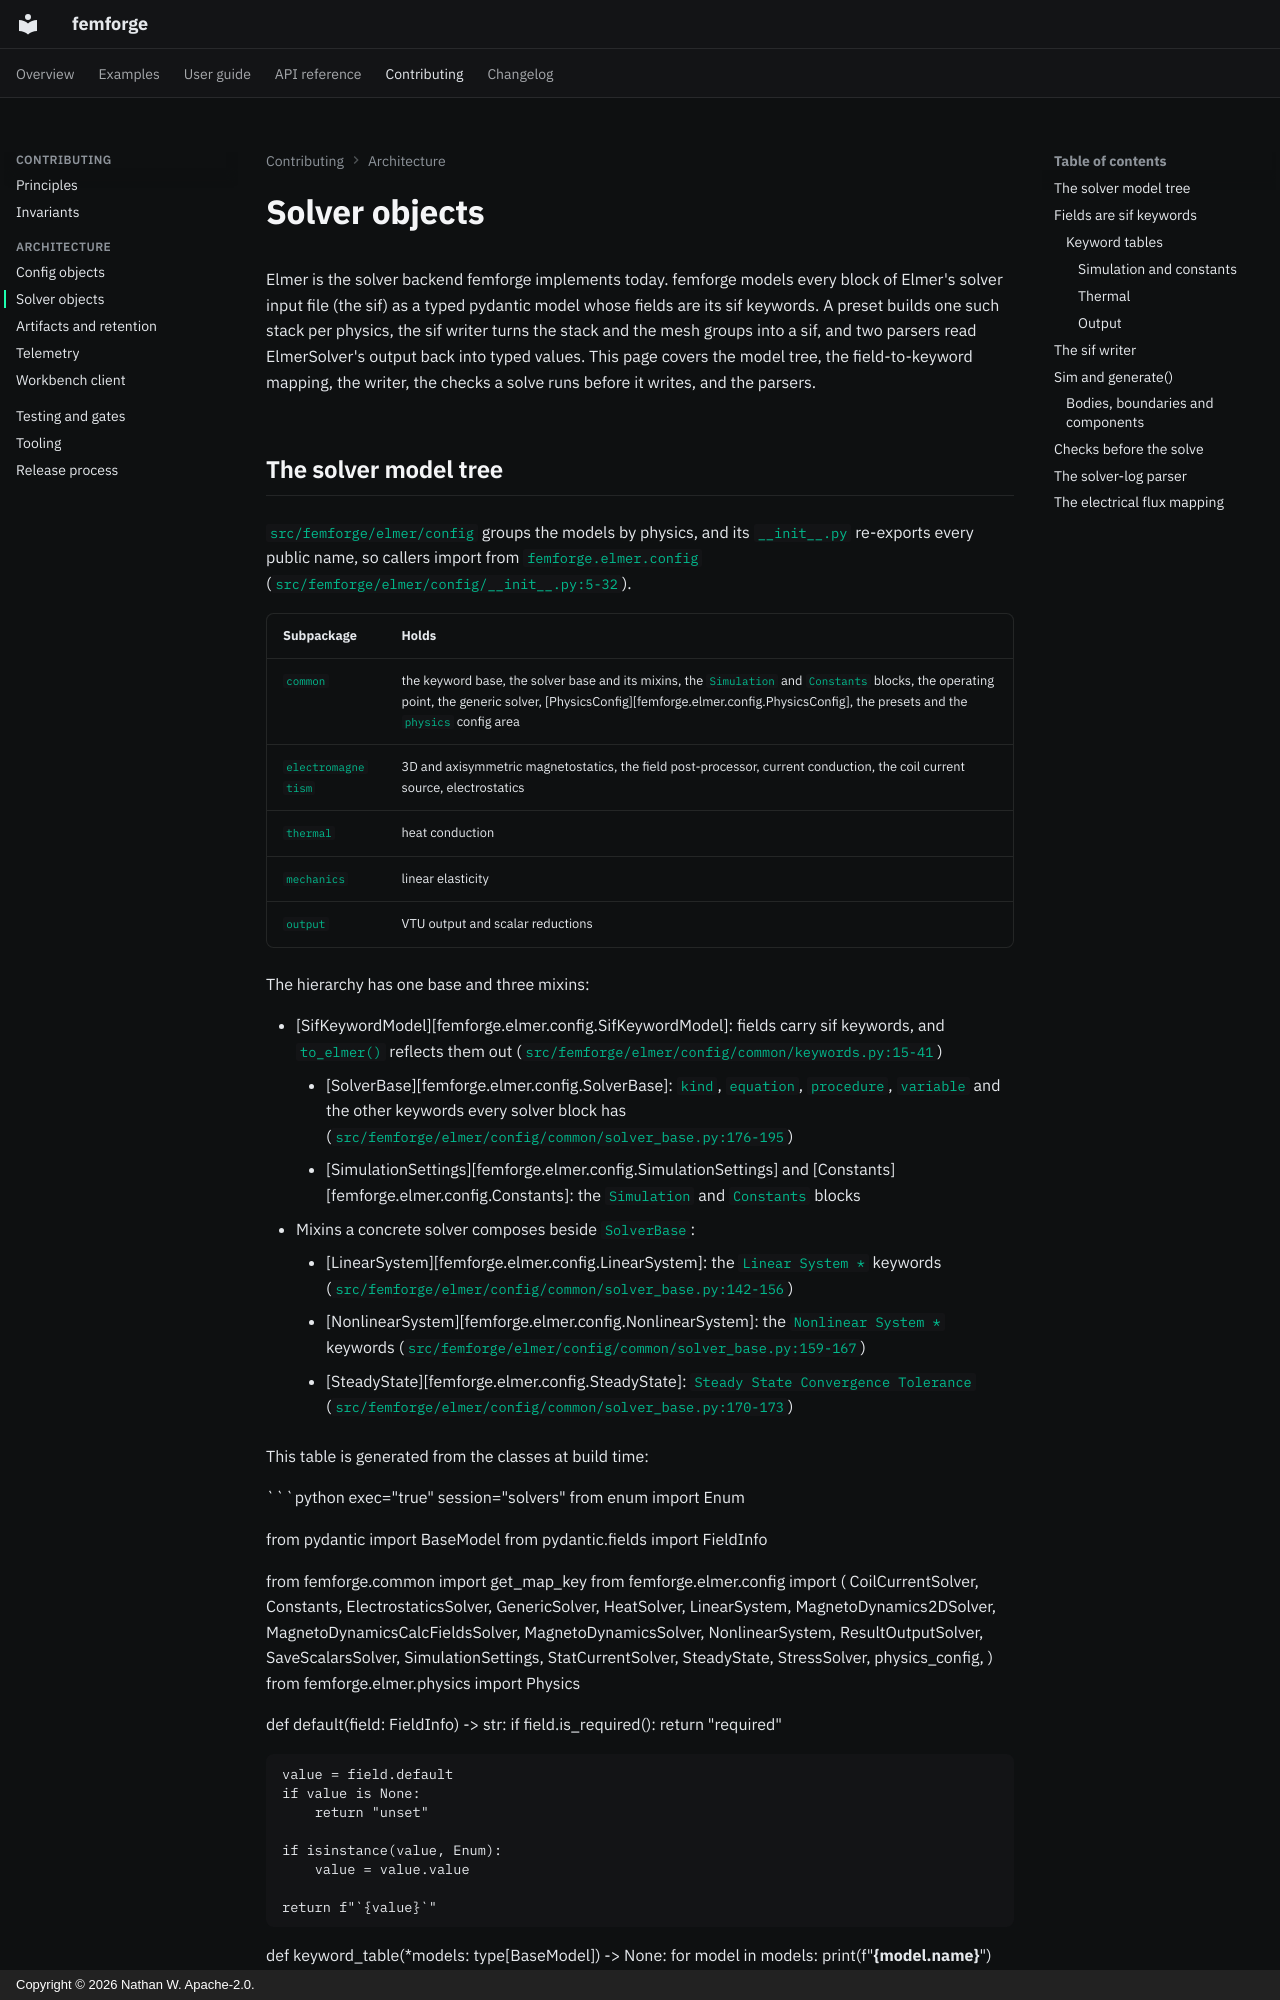

repository: femforge-io/femforge · page: contributing/architecture/solver-objects/index.html · generator: mkdocs · copyright: Copyright © 2026 Nathan W. Apache-2.0.

# Solver objects

Elmer is the solver backend femforge implements today. femforge models every block of Elmer's solver input file (the sif) as a typed pydantic model whose fields are its sif keywords. A preset builds one such stack per physics, the sif writer turns the stack and the mesh groups into a sif, and two parsers read ElmerSolver's output back into typed values. This page covers the model tree, the field-to-keyword mapping, the writer, the checks a solve runs before it writes, and the parsers.
